Run: headless pygame with SDL's dummy video driver; simulated clock (each Clock.tick advances the game by its frame time, no real sleeping); random seed 0; keys injected as events and as key.get_pressed() state; no mouse input.
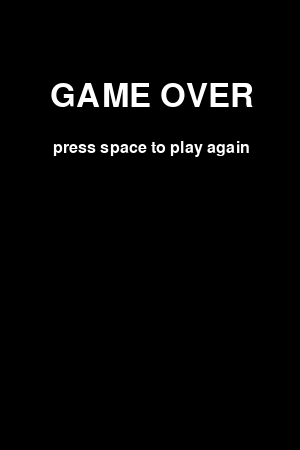
Frame 1 of 4 · flips 1–60 · no input
Frame 2 of 4 · flips 61–180 · tapped SPACE, RETURN · held RIGHT (→), D · screen unchanged from frame 1, image omitted
Frame 3 of 4 · flips 181–300 · held DOWN (↓), S · screen unchanged from frame 2, image omitted
Frame 4 of 4 · flips 301–420 · held LEFT (←), A, UP (↑), W · screen unchanged from frame 3, image omitted

The pygame program that drew these frames:

import pygame, random

pygame.init()

SIRKA = 300
VYSKA = 450

BILA = (255, 255, 255)
CERNA = (0, 0, 0)

FPS = 5

clock = pygame.time.Clock()


RYCHLOST = 10
smer = 3

okno = pygame.display.set_mode((SIRKA, VYSKA))


back_cikl = 0


x_hlava = 150
y_hlava = 300

x_telo = x_hlava
y_telo = y_hlava - 10

had = [(150, 300), (150, 290)]



x_jablko = random.randrange(0, SIRKA // 10)
y_jablko = random.randrange(0, VYSKA // 10)

x_jablko *= 10
y_jablko *= 10


run = True

back_ct_x = 0
back_ct_y = 0

back_ctverec = pygame.Rect(back_ct_x, back_ct_y, 10, 10)



font = pygame.font.SysFont(None, 24)
font_big = pygame.font.SysFont(None, 48)

text_fail = font_big.render("GAME OVER", True, (BILA),(CERNA))
text_fail2 = font.render("press space to play again", True, (BILA),(CERNA))


#ground = pygame.draw.rect(okno, (BILA), (SIRKA, ))

text_fail = font_big.render("GAME OVER", True, (BILA),(CERNA))
text_fail2 = font.render("press space to play again", True, (BILA),(CERNA))

text_easy = font_big.render("easy mode", True, (BILA),(CERNA))
text_easy_2 = font.render("press a ", True, (BILA),(CERNA))

text_normal = font_big.render("normal mode", True, (BILA),(CERNA))
text_normal_2 = font.render("press b ", True, (BILA),(CERNA))

text_hard = font_big.render("hard mode", True, (BILA),(CERNA))
text_hard_2 = font.render("press c ", True, (BILA),(CERNA))

for_cikl_cislo = 1350

menu_run = True

running = True

back_run = True


had_hlava = pygame.Rect(x_hlava, y_hlava, 10, 10) 
had_telo = pygame.Rect(x_telo,y_telo, 10, 10)
jablko = pygame.Rect(x_jablko, y_jablko, 10, 10)

speed_cooldown = 0 

x_hlava_tmp = x_hlava 
y_hlava_tmp = y_hlava + 10
tela = [[x_hlava_tmp, y_hlava_tmp], [x_hlava_tmp, y_hlava_tmp + 10], [x_hlava_tmp, y_hlava_tmp + 20], [x_hlava_tmp, y_hlava_tmp + 30], [x_hlava_tmp, y_hlava_tmp + 40], [x_hlava_tmp, y_hlava_tmp + 50], [x_hlava_tmp, y_hlava_tmp + 60], [x_hlava_tmp, y_hlava_tmp + 70]]
true_collision = False


while running:
    for event in pygame.event.get():
        if event.type == pygame.QUIT:
            running = False
            break

    print(x_hlava, y_hlava, x_hlava_tmp, y_hlava_tmp, tela)

    speed_cooldown += 1 

    run = True


    keys = pygame.key.get_pressed() 


    if keys[pygame.K_d]:
        if smer != 1 :
            smer = 2

    if keys[pygame.K_a]:
        if smer != 2 :
            smer = 1

    if keys[pygame.K_s]:
        if smer != 3 :
            smer = 4

    if keys[pygame.K_w]:
        if smer != 4 :
            smer = 3





    x_hlava_tmp = x_hlava
    y_hlava_tmp = y_hlava
    if smer == 1:
        x_hlava -= RYCHLOST
    elif smer== 1: x_hlava -= RYCHLOST
    elif smer== 2: x_hlava += RYCHLOST
    elif smer== 4: y_hlava += RYCHLOST
    elif smer== 3: y_hlava -= RYCHLOST

    for i in range(len(tela)):
        print(i)
        i_poradi = (len(tela) - i) - 1
        if i_poradi != 0:
            tela[i_poradi] = tela[i_poradi - 1]
        else: tela[0] = [x_hlava_tmp, y_hlava_tmp]
        print(i_poradi)
            





    




    okno.fill((CERNA))


    # while back_run :
    #     back_cikl += 1
    #     if back_ct_x > VYSKA :
    #         back_ct_x = 0
    #         back_ct_y += 10
    #     if back_ct_x % 20 == 0 and back_ct_y % 20 == 0 or back_ct_x % 20 != 0 and back_ct_y % 20 != 0 :

    #         okno.fill((BILA), back_ctverec)
    #     else: okno.fill((CERNA), back_ctverec)
    #     back_ctverec = pygame.Rect(back_ct_x, back_ct_y, 10, 10)
    #     # okno.fill((0, 0, 255), back_ctverec)
    #     back_ct_x += 10
    #     # okno.fill((200, 200, 255), back_ctverec)
    #     if back_run == 1350: back_run = False



    # if speed_cooldown == 20:
    #     x_hlava += X_RYCHLOST
    #     y_hlava += Y_RYCHLOST
    #     speed_cooldown = 0
       
    collision = had_hlava.colliderect(had_telo)
    eat = had_hlava.colliderect(jablko)

    

    if collision or true_collision or x_hlava < 0 or x_hlava >= SIRKA or y_hlava < 0 or y_hlava >= VYSKA:
        while run:
            for event in pygame.event.get():
                if event.type == pygame.QUIT:
                    running = False
                    run = False
            keys = pygame.key.get_pressed()
            okno.fill(CERNA)

            okno.blit(text_fail, (50, 80))
            okno.blit(text_fail2, (53, 140))

            pygame.display.update()
            if keys[pygame.K_SPACE]:
                run = False 
                X_RYCHLOST = 0
                Y_RYCHLOST = -10
                                
                x_hlava = 150
                y_hlava = 300

                x_telo = x_hlava
                y_telo = y_hlava - 10

                x_jablko = random.randrange(0, SIRKA // 10)
                y_jablko = random.randrange(0, VYSKA // 10)

                x_jablko *= 10
                y_jablko *= 10
                had = [(150, 300), (150, 290)]
                x_hlava_tmp = x_hlava 
                y_hlava_tmp = y_hlava + 10
                tela = [[x_hlava_tmp, y_hlava_tmp]]
                true_collision = False


                



    if eat :

        x_jablko = random.randrange(0, SIRKA // 10) * 10
        y_jablko = random.randrange(0, VYSKA // 10) * 10
        eat_tela_len = len(tela) - 1


        if smer== 1:
            tela.append([tela[eat_tela_len][0] + RYCHLOST, tela[eat_tela_len][1]])
        elif smer== 2: tela.append([tela[eat_tela_len][0] - RYCHLOST, tela[eat_tela_len][1]])
        elif smer== 4: tela.append([tela[eat_tela_len][0], tela[eat_tela_len][1] - RYCHLOST])
        elif smer== 3: tela.append([tela[eat_tela_len][0], tela[eat_tela_len][1] + RYCHLOST])



    had_hlava = pygame.Rect(x_hlava, y_hlava, 10, 10) 
    # had_telo = pygame.Rect(x_telo,y_telo, 10, 10)
    jablko = pygame.Rect(x_jablko, y_jablko, 10, 10)


    okno.fill((0, 255, 0), had_hlava)


    for s in range(len(tela)):

        had_telo = pygame.Rect(tela[s][0], tela[s][1], 10, 10)
        if s % 2 == 0 :
            okno.fill((0, 200, 0), had_telo)
        else: okno.fill((0, 255, 0), had_telo)
        collision = had_hlava.colliderect(had_telo)
        if collision:
            true_collision = True
        


    okno.fill((255, 0, 0), jablko)

    # back_run = True

    print(x_hlava, y_hlava, tela, collision)



    pygame.display.update()
    clock.tick(FPS)
pygame.quit()
